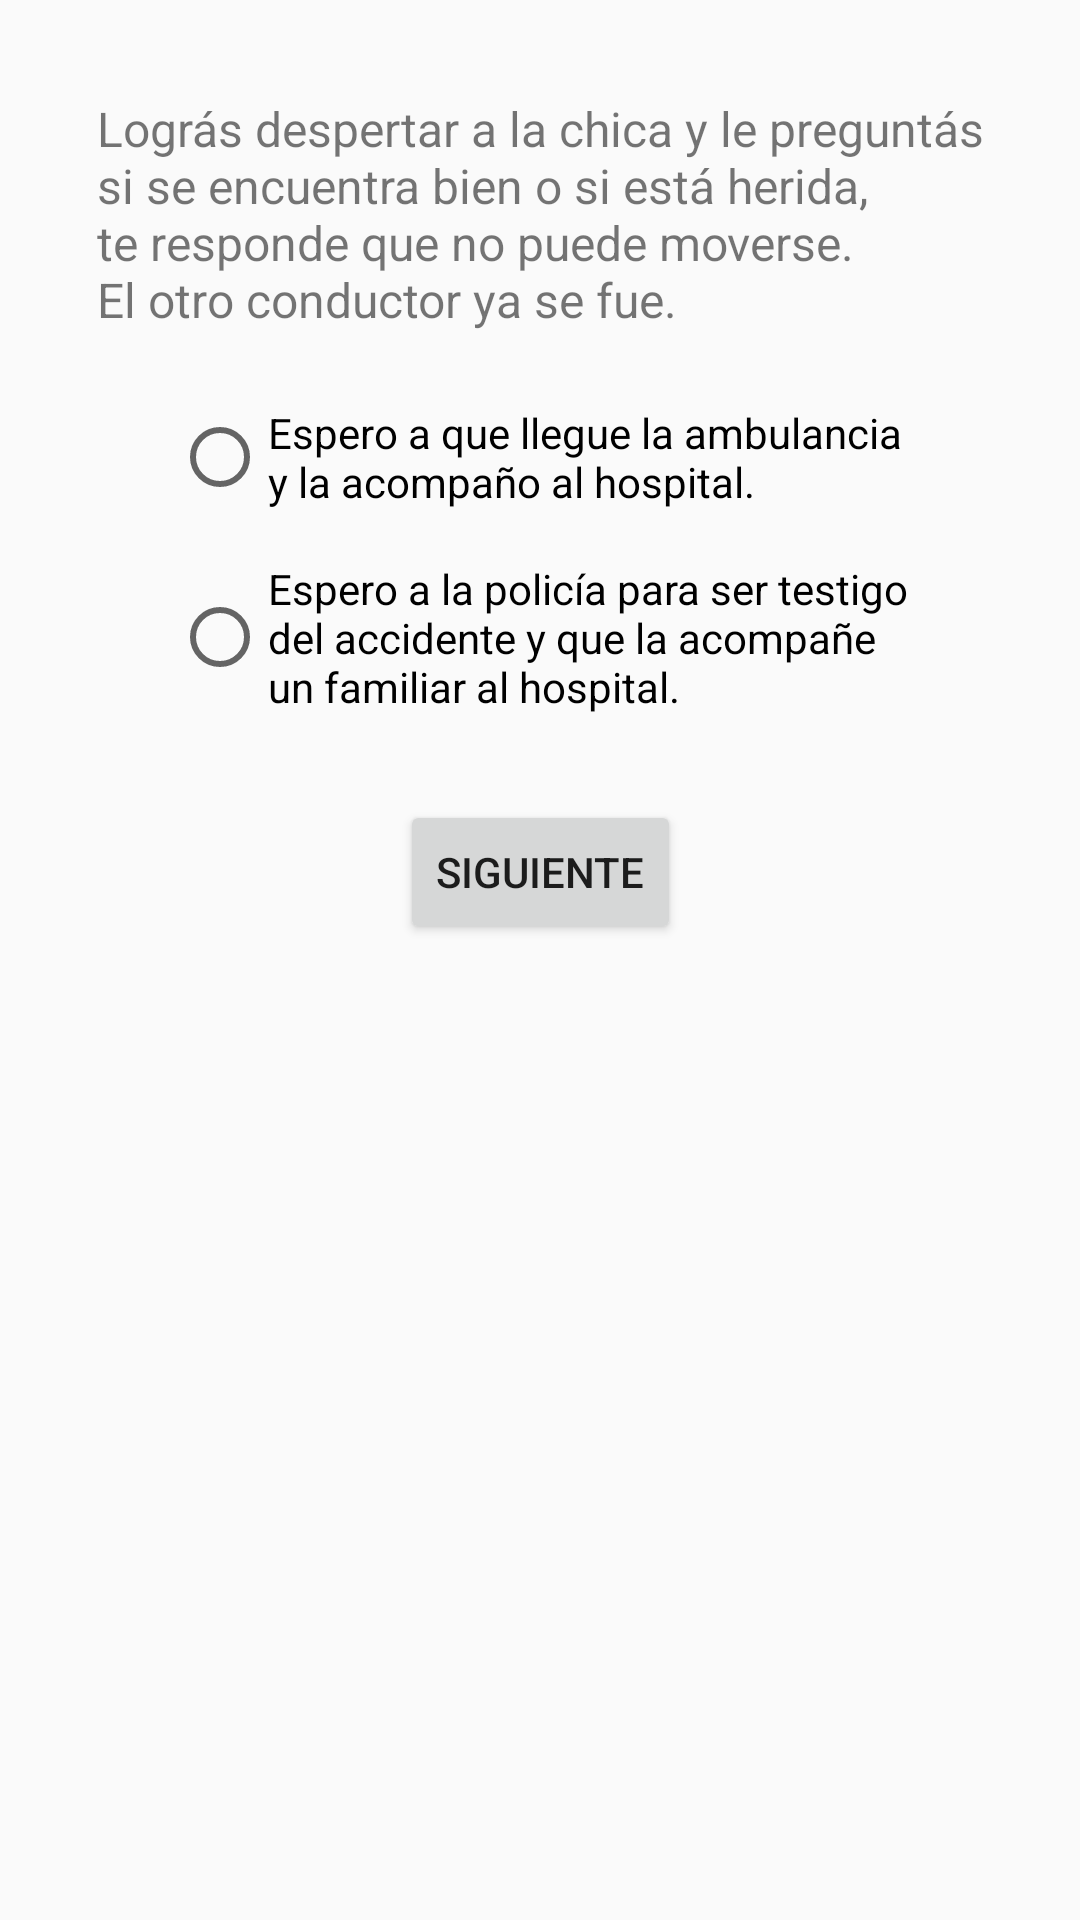

Write the Android layout XML for this screen, with the resource values it uses.
<!-- AndroidManifest.xml: application theme AppTheme -->
<!-- res/layout/activity_juego_4_9_1_1_1.xml -->
<?xml version="1.0" encoding="utf-8"?>
<android.support.constraint.ConstraintLayout xmlns:android="http://schemas.android.com/apk/res/android"
    xmlns:app="http://schemas.android.com/apk/res-auto"
    xmlns:tools="http://schemas.android.com/tools"
    android:layout_width="match_parent"
    android:layout_height="match_parent"
    tools:context=".Juego4.Juego4Activity9_1_1_1">

    <android.support.constraint.ConstraintLayout
        android:layout_width="match_parent"
        android:layout_height="match_parent"
        tools:context=".Main9_1_1_1Activity">

        <TextView
            android:id="@+id/textView15"
            android:layout_width="wrap_content"
            android:layout_height="wrap_content"
            android:layout_marginStart="8dp"
            android:layout_marginLeft="8dp"
            android:layout_marginTop="32dp"
            android:layout_marginEnd="8dp"
            android:layout_marginRight="8dp"
            android:text="@string/act_9_1_1_1"
            android:textSize="16sp"
            app:layout_constraintEnd_toEndOf="parent"
            app:layout_constraintStart_toStartOf="parent"
            app:layout_constraintTop_toTopOf="parent" />

        <RadioGroup
            android:id="@+id/radioGroup9"
            android:layout_width="wrap_content"
            android:layout_height="120sp"
            android:layout_marginStart="8dp"
            android:layout_marginLeft="8dp"
            android:layout_marginTop="16dp"
            android:layout_marginEnd="8dp"
            android:layout_marginRight="8dp"
            app:layout_constraintEnd_toEndOf="parent"
            app:layout_constraintStart_toStartOf="parent"
            app:layout_constraintTop_toBottomOf="@+id/textView15">

            <RadioButton
                android:id="@+id/rb_9_1_1_1a"
                android:layout_width="wrap_content"
                android:layout_height="wrap_content"
                android:layout_weight="1"
                android:text="@string/act_9_1_1_1a" />

            <RadioButton
                android:id="@+id/rb_9_1_1_1b"
                android:layout_width="wrap_content"
                android:layout_height="wrap_content"
                android:layout_weight="1"
                android:text="@string/act_9_1_1_1b" />
        </RadioGroup>

        <Button
            android:id="@+id/button12"
            android:layout_width="wrap_content"
            android:layout_height="wrap_content"
            android:layout_marginStart="8dp"
            android:layout_marginLeft="8dp"
            android:layout_marginTop="20dp"
            android:layout_marginEnd="8dp"
            android:layout_marginRight="8dp"
            android:onClick="siguiente"
            android:text="@string/boton_siguiente"
            app:layout_constraintEnd_toEndOf="parent"
            app:layout_constraintStart_toStartOf="parent"
            app:layout_constraintTop_toBottomOf="@+id/radioGroup9" />

        <TextView
            android:id="@+id/txt_cont9_1_1_1"
            android:layout_width="wrap_content"
            android:layout_height="wrap_content"
            android:layout_marginStart="8dp"
            android:layout_marginLeft="8dp"
            android:layout_marginTop="32dp"
            android:layout_marginEnd="8dp"
            android:layout_marginRight="8dp"
            app:layout_constraintEnd_toEndOf="parent"
            app:layout_constraintStart_toStartOf="parent"
            app:layout_constraintTop_toBottomOf="@+id/button12" />

    </android.support.constraint.ConstraintLayout>
</android.support.constraint.ConstraintLayout>
<!-- resources referenced by this layout -->
<resources>
  <string name="act_9_1_1_1">Lográs despertar a la chica y le preguntás\nsi se encuentra bien o si está herida,\nte responde que no puede moverse.\nEl otro conductor ya se fue.</string>
  <string name="act_9_1_1_1a">Espero a que llegue la ambulancia\ny la acompaño al hospital.</string>
  <string name="act_9_1_1_1b">Espero a la policía para ser testigo\ndel accidente y que la acompañe\nun familiar al hospital.</string>
  <string name="boton_siguiente">Siguiente</string>
  <style name="AppTheme" parent="Theme.AppCompat.Light.NoActionBar">
          
          <item name="colorPrimary">@color/colorPrimary</item>
          <item name="colorPrimaryDark">@color/colorPrimaryDark</item>
          <item name="colorAccent">@color/colorAccent</item>
      </style>
  <color name="colorPrimary">#00BCD5</color>
  <color name="colorPrimaryDark">#00A5BB</color>
  <color name="colorAccent">#00A5BB</color>
</resources>
